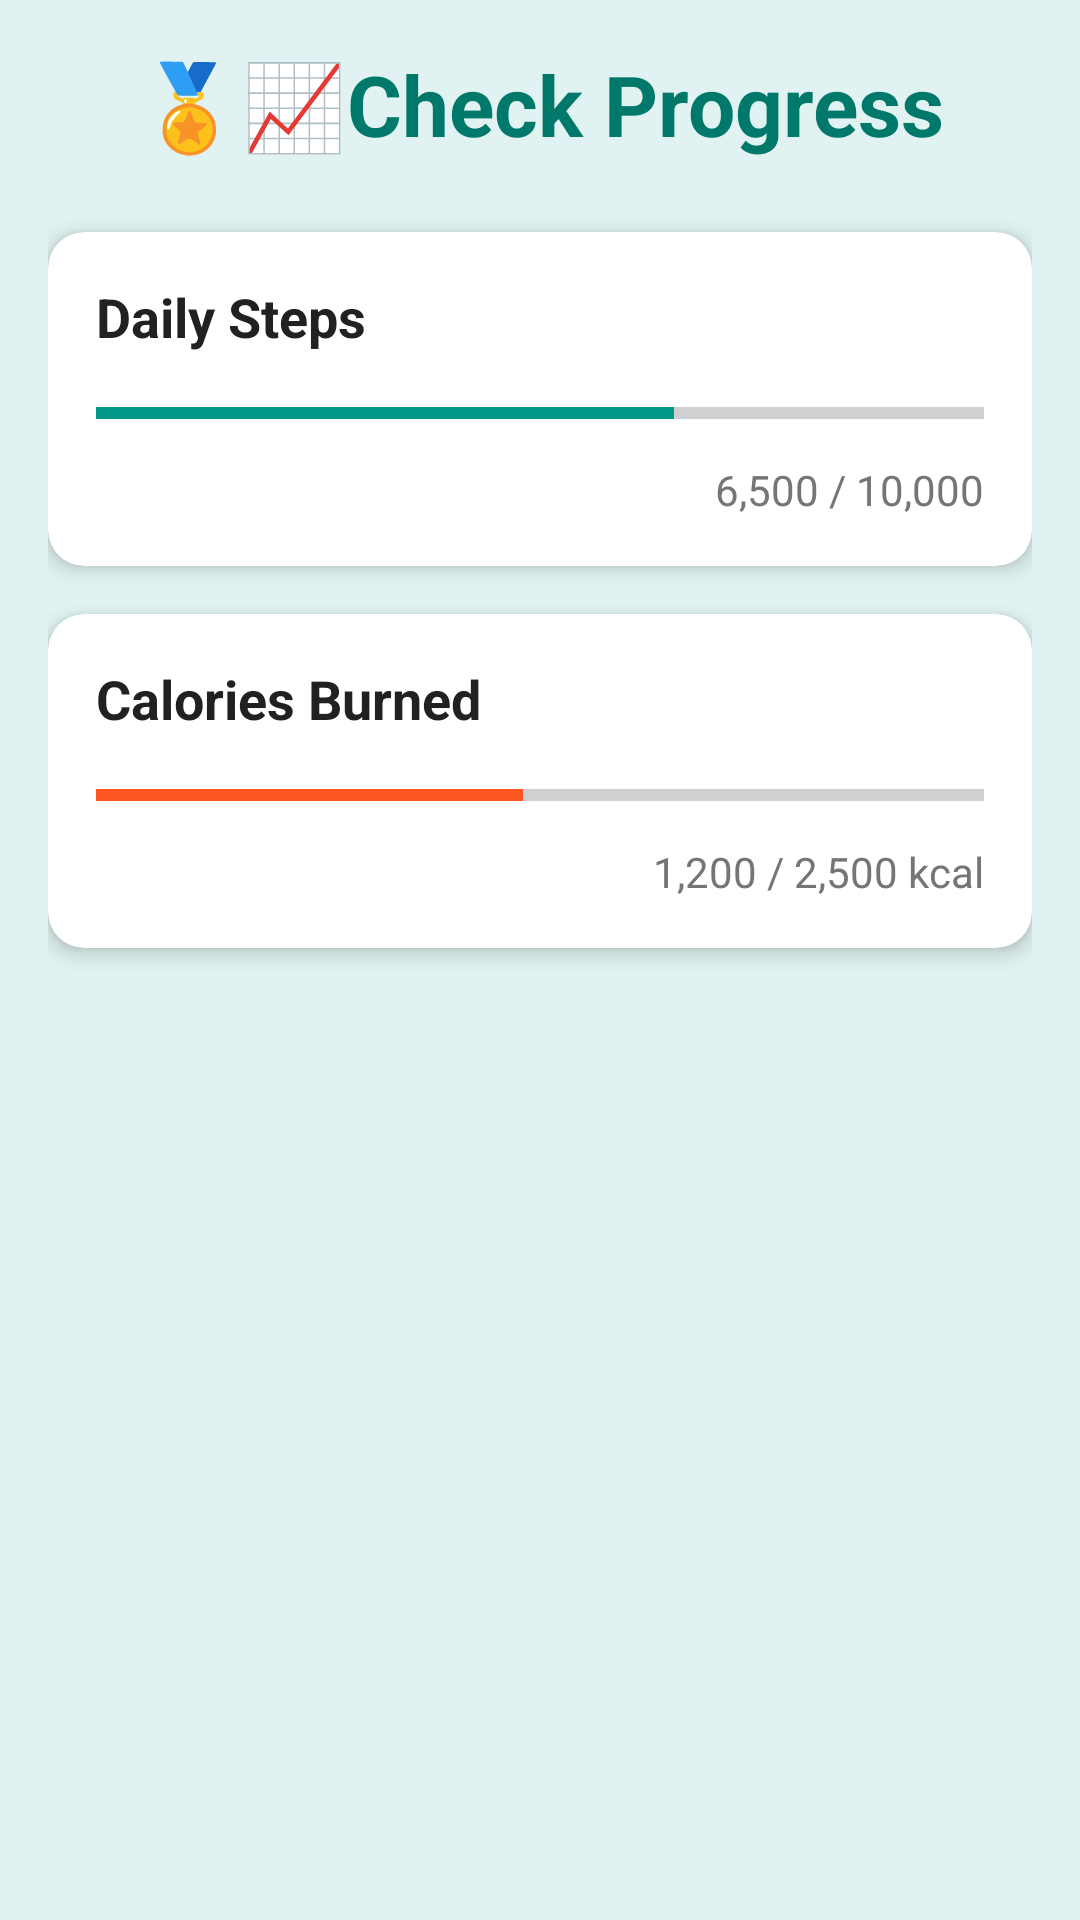

Reconstruct the res/layout file that produces this screen, plus the resources it refers to.
<!-- AndroidManifest.xml: application theme Theme.Kiboko_WellnessApp -->
<!-- res/layout/activity_check_progress.xml -->
<?xml version="1.0" encoding="utf-8"?>
<androidx.constraintlayout.widget.ConstraintLayout xmlns:android="http://schemas.android.com/apk/res/android"
    xmlns:app="http://schemas.android.com/apk/res-auto"
    xmlns:tools="http://schemas.android.com/tools"
    android:id="@+id/main"
    android:layout_width="match_parent"
    android:layout_height="match_parent"
    android:background="@color/backgroundColor"
    tools:context=".Check_Progress">

    <ScrollView
        android:layout_width="match_parent"
        android:layout_height="match_parent"
        android:fillViewport="true">

        <LinearLayout
            android:layout_width="match_parent"
            android:layout_height="wrap_content"
            android:orientation="vertical"
            android:padding="16dp">

            <TextView
                android:layout_width="match_parent"
                android:layout_height="wrap_content"
                android:layout_marginBottom="24dp"
                android:text="@string/check_progress_btn"
                android:textAlignment="center"
                android:textColor="@color/colorPrimaryDark"
                android:textSize="28sp"
                android:textStyle="bold" />

            <androidx.cardview.widget.CardView
                android:layout_width="match_parent"
                android:layout_height="wrap_content"
                android:layout_marginBottom="16dp"
                app:cardCornerRadius="12dp"
                app:cardElevation="4dp"
                app:cardBackgroundColor="@color/cardBackground">

                <LinearLayout
                    android:layout_width="match_parent"
                    android:layout_height="wrap_content"
                    android:orientation="vertical"
                    android:padding="16dp">

                    <TextView
                        android:layout_width="wrap_content"
                        android:layout_height="wrap_content"
                        android:text="@string/daily_steps_label"
                        android:textColor="@color/textColorPrimary"
                        android:textSize="18sp"
                        android:textStyle="bold" />

                    <ProgressBar
                        style="?android:attr/progressBarStyleHorizontal"
                        android:layout_width="match_parent"
                        android:layout_height="wrap_content"
                        android:layout_marginTop="12dp"
                        android:max="10000"
                        android:progress="6500"
                        android:progressTint="@color/colorPrimary" />

                    <TextView
                        android:layout_width="wrap_content"
                        android:layout_height="wrap_content"
                        android:layout_gravity="end"
                        android:layout_marginTop="8dp"
                        android:text="@string/steps_count_value"
                        android:textColor="@color/textColorSecondary" />
                </LinearLayout>
            </androidx.cardview.widget.CardView>

            <androidx.cardview.widget.CardView
                android:layout_width="match_parent"
                android:layout_height="wrap_content"
                android:layout_marginBottom="16dp"
                app:cardCornerRadius="12dp"
                app:cardElevation="4dp"
                app:cardBackgroundColor="@color/cardBackground">

                <LinearLayout
                    android:layout_width="match_parent"
                    android:layout_height="wrap_content"
                    android:orientation="vertical"
                    android:padding="16dp">

                    <TextView
                        android:layout_width="wrap_content"
                        android:layout_height="wrap_content"
                        android:text="@string/calories_burned_label"
                        android:textColor="@color/textColorPrimary"
                        android:textSize="18sp"
                        android:textStyle="bold" />

                    <ProgressBar
                        style="?android:attr/progressBarStyleHorizontal"
                        android:layout_width="match_parent"
                        android:layout_height="wrap_content"
                        android:layout_marginTop="12dp"
                        android:max="2500"
                        android:progress="1200"
                        android:progressTint="#FF5722" />

                    <TextView
                        android:layout_width="wrap_content"
                        android:layout_height="wrap_content"
                        android:layout_gravity="end"
                        android:layout_marginTop="8dp"
                        android:text="@string/calories_count_value"
                        android:textColor="@color/textColorSecondary" />
                </LinearLayout>
            </androidx.cardview.widget.CardView>

        </LinearLayout>
    </ScrollView>
</androidx.constraintlayout.widget.ConstraintLayout>
<!-- resources referenced by this layout -->
<resources>
  <color name="backgroundColor">#E0F2F1</color>
  <color name="cardBackground">#FFFFFF</color>
  <color name="colorPrimary">#009688</color>
  <color name="colorPrimaryDark">#00796B</color>
  <color name="textColorPrimary">#212121</color>
  <color name="textColorSecondary">#757575</color>
  <string name="calories_burned_label">Calories Burned</string>
  <string name="calories_count_value">1,200 / 2,500 kcal</string>
  <string name="check_progress_btn">🏅📈Check Progress</string>
  <string name="daily_steps_label">Daily Steps</string>
  <string name="steps_count_value">6,500 / 10,000</string>
  <style name="Theme.Kiboko_WellnessApp" parent="Base.Theme.Kiboko_WellnessApp" />
  <style name="Base.Theme.Kiboko_WellnessApp" parent="Theme.Material3.DayNight.NoActionBar">
          <item name="colorPrimary">@color/colorPrimary</item>
          <item name="colorPrimaryVariant">@color/colorPrimaryDark</item>
          <item name="colorOnPrimary">@color/white</item>
          <item name="colorSecondary">@color/colorAccent</item>
          <item name="android:windowBackground">@color/backgroundColor</item>
          <item name="android:statusBarColor">@color/colorPrimaryDark</item>
      </style>
  <color name="white">#FFFFFFFF</color>
  <color name="colorAccent">#FFC107</color>
</resources>
